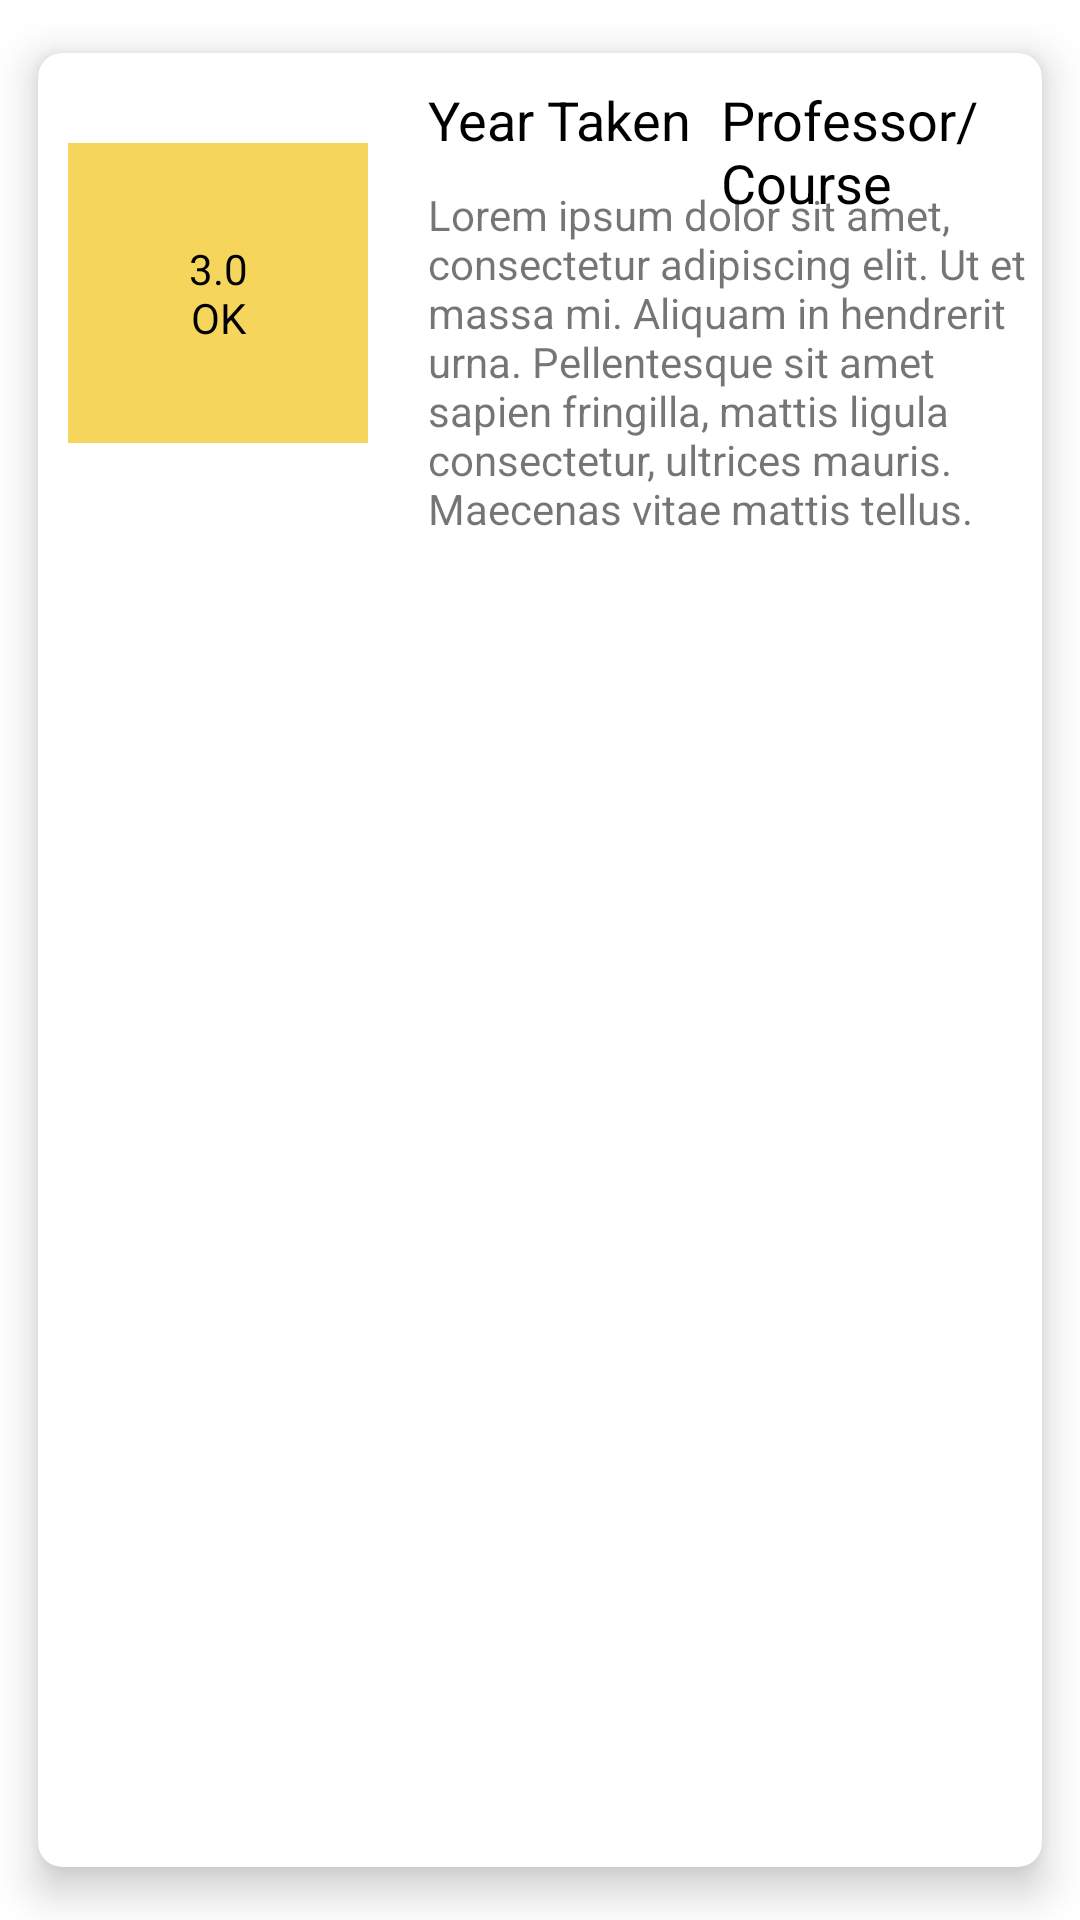

Write the Android layout XML for this screen, with the resource values it uses.
<!-- AndroidManifest.xml: application theme Theme.AlbatrossConnect -->
<!-- res/layout/reviews_cell.xml -->
<?xml version="1.0" encoding="utf-8"?>
<androidx.cardview.widget.CardView xmlns:android="http://schemas.android.com/apk/res/android"
    xmlns:app="http://schemas.android.com/apk/res-auto"
    android:layout_width="match_parent"
    android:layout_height="wrap_content"
    android:layout_margin="5dp"
    android:clickable="true"
    app:cardBackgroundColor="@color/white"
    app:cardCornerRadius="8dp"
    app:cardElevation="8dp"
    app:cardMaxElevation="10dp"
    app:cardPreventCornerOverlap="true"
    app:cardUseCompatPadding="true">

    <RelativeLayout
        android:layout_width="match_parent"
        android:layout_height="wrap_content">

        <TextView
            android:id="@+id/ratings"
            android:layout_width="100dp"
            android:layout_height="100dp"
            android:layout_marginStart="10dp"
            android:layout_marginTop="30dp"
            android:layout_marginEnd="10dp"
            android:layout_marginBottom="10dp"
            android:padding="5dp"
            android:background="#F6D55C"
            android:text="@string/rating_review_page"
            android:textColor="@color/black"
            android:gravity="center"/>

        <TextView
            android:id="@+id/professor_name"
            android:layout_width="wrap_content"
            android:layout_height="wrap_content"
            android:layout_marginStart="10dp"
            android:layout_marginTop="10dp"
            android:layout_toEndOf="@id/ratings"
            android:text="@string/years_taken"
            android:textColor="@color/black"
            android:textSize="18sp"/>

        <TextView
            android:id="@+id/professor_or_course"
            android:layout_width="match_parent"
            android:layout_height="wrap_content"
            android:layout_marginStart="10dp"
            android:layout_marginTop="10dp"
            android:layout_toEndOf="@id/professor_name"
            android:text="@string/professor_or_course"
            android:textColor="@color/black"
            android:textSize="18sp"/>

        <TextView
            android:id="@+id/phone"
            android:layout_width="match_parent"
            android:layout_height="wrap_content"
            android:layout_below="@id/professor_name"
            android:layout_marginStart="10dp"
            android:layout_marginTop="10dp"
            android:layout_toEndOf="@id/ratings"
            android:drawablePadding="2dp"
            android:text="@string/review"
            app:drawableStartCompat="@drawable/ic_baseline_library_books_24" />

    </RelativeLayout>
</androidx.cardview.widget.CardView>
<!-- resources referenced by this layout -->
<resources>
  <color name="black">#FF000000</color>
  <color name="white">#FFFFFFFF</color>
  <string name="professor_or_course">Professor/Course</string>
  <string name="rating_review_page">3.0\nOK</string>
  <string name="review">Lorem ipsum dolor sit amet, consectetur adipiscing elit. Ut et massa mi. Aliquam in hendrerit urna. Pellentesque sit amet sapien fringilla, mattis ligula consectetur, ultrices mauris. Maecenas vitae mattis tellus.</string>
  <string name="years_taken">Year Taken</string>
  <style name="Theme.AlbatrossConnect" parent="Theme.MaterialComponents.DayNight.NoActionBar">
          
          <item name="colorPrimary">@color/blue</item>
          <item name="colorPrimaryVariant">@color/purple_700</item>
          <item name="colorOnPrimary">@color/white</item>
          
          <item name="colorSecondary">@color/teal_200</item>
          <item name="colorSecondaryVariant">@color/teal_700</item>
          <item name="colorOnSecondary">@color/black</item>
          
          <item name="android:statusBarColor" tools:targetApi="l">@color/black</item>
          
      </style>
  <color name="blue">#4E73D2</color>
  <color name="purple_700">#FF3700B3</color>
  <color name="teal_200">#FF03DAC5</color>
  <color name="teal_700">#FF018786</color>
</resources>
